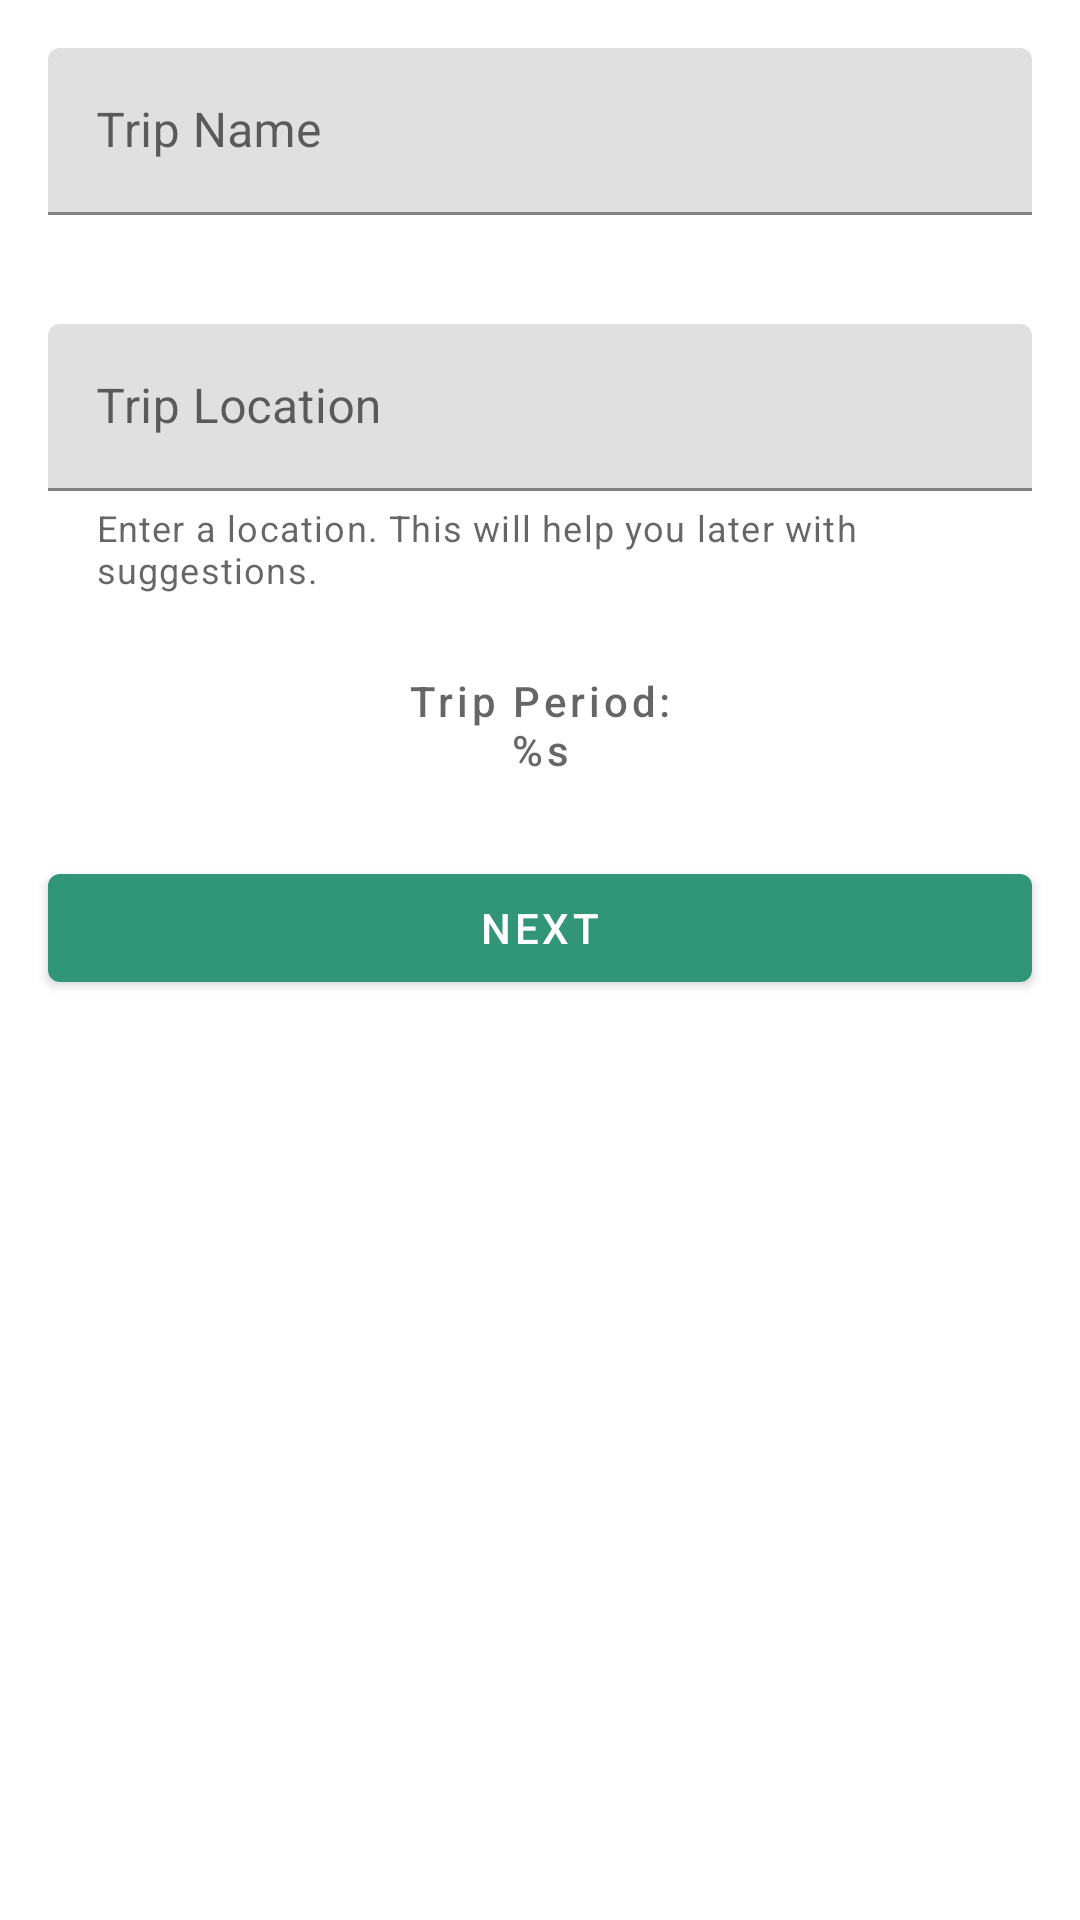

Layout XML and referenced resources for this Android screen:
<!-- AndroidManifest.xml: application theme Theme.TripEZ -->
<!-- res/layout/fragment_create_trip_step1.xml -->
<?xml version="1.0" encoding="utf-8"?>
<androidx.core.widget.NestedScrollView xmlns:android="http://schemas.android.com/apk/res/android"
    xmlns:tools="http://schemas.android.com/tools"
    xmlns:app="http://schemas.android.com/apk/res-auto"
    android:layout_width="match_parent"
    android:layout_height="match_parent">
    <androidx.constraintlayout.widget.ConstraintLayout
        android:layout_width="match_parent"
        android:layout_height="match_parent">
        <com.google.android.material.textfield.TextInputLayout
            android:layout_margin="16dp"
            android:id="@+id/etTripName"
            android:layout_width="match_parent"
            android:layout_height="wrap_content"
            app:errorEnabled="true"
            android:hint="@string/trip_name"
            app:layout_constraintEnd_toEndOf="parent"
            app:layout_constraintStart_toStartOf="parent"
            app:layout_constraintTop_toTopOf="parent">

            <com.google.android.material.textfield.TextInputEditText
                android:layout_width="match_parent"
                android:layout_height="wrap_content"
                android:inputType="text"
                />
        </com.google.android.material.textfield.TextInputLayout>

        <com.google.android.material.textfield.TextInputLayout
            android:id="@+id/etTripLocation"
            android:layout_width="match_parent"
            android:layout_height="wrap_content"
            android:layout_margin="16dp"
            android:hint="@string/trip_location"
            app:helperText="@string/helper_trip_location"
            app:helperTextEnabled="true"
            app:errorEnabled="true"
            app:layout_constraintEnd_toEndOf="parent"
            app:layout_constraintStart_toStartOf="parent"
            app:layout_constraintTop_toBottomOf="@+id/etTripName">

            <com.google.android.material.textfield.TextInputEditText
                android:layout_width="match_parent"
                android:layout_height="wrap_content"
                android:inputType="text" />
        </com.google.android.material.textfield.TextInputLayout>

        <com.google.android.material.button.MaterialButton
            android:id="@+id/btnDateRange"
            style="@style/Widget.MaterialComponents.Button.TextButton"
            android:layout_width="match_parent"
            android:layout_height="wrap_content"
            android:layout_margin="16dp"
            android:hint="@string/trip_period"
            app:layout_constraintEnd_toEndOf="parent"
            app:layout_constraintStart_toStartOf="parent"
            app:layout_constraintTop_toBottomOf="@id/etTripLocation"/>

        <com.google.android.material.button.MaterialButton
            android:id="@+id/btnNext"
            android:layout_width="match_parent"
            android:layout_height="wrap_content"
            android:layout_margin="16dp"
            android:text="@string/next"
            app:layout_constraintEnd_toEndOf="parent"
            app:layout_constraintStart_toStartOf="parent"
            app:layout_constraintTop_toBottomOf="@+id/btnDateRange" />
    </androidx.constraintlayout.widget.ConstraintLayout>
</androidx.core.widget.NestedScrollView>
<!-- resources referenced by this layout -->
<resources>
  <string name="helper_trip_location">Enter a location. This will help you later with suggestions.</string>
  <string name="next">Next</string>
  <string name="trip_location">Trip Location</string>
  <string name="trip_name">Trip Name</string>
  <string name="trip_period">Trip Period:\n%s</string>
  <style name="Theme.TripEZ" parent="Theme.MaterialComponents.Light.NoActionBar">
          
          <item name="colorPrimary">@color/green_500</item>
          <item name="colorPrimaryVariant">@color/green_700</item>
          <item name="colorOnPrimary">@color/white</item>
          
          <item name="colorSecondary">@color/blue_200</item>
          <item name="colorSecondaryVariant">@color/blue_500</item>
          <item name="colorOnSecondary">@color/black</item>
          
          <item name="android:statusBarColor">?attr/colorPrimaryVariant</item>
          
          <item name="windowActionModeOverlay">true</item>
          <item name="android:actionModeStyle">@style/Widget.MaterialComponents.Toolbar.Primary</item>
          <item name="actionModeStyle">@style/ActionModeStyle</item>
          <item name="actionBarTheme">@style/ThemeOverlay.AppCompat.Dark.ActionBar</item>
      </style>
  <color name="green_500">#309676</color>
  <color name="green_700">#2e5e4d</color>
  <color name="white">#FFFFFFFF</color>
  <color name="blue_200">#a2e9ff</color>
  <color name="blue_500">#44BEE4</color>
  <color name="black">#FF000000</color>
  <style name="ActionModeStyle" parent="@style/Widget.AppCompat.ActionMode">
          <item name="background">?attr/colorPrimaryVariant</item>
          <item name="titleTextStyle">@style/ActionModeTitleTextStyle</item>
      </style>
  <style name="ActionModeTitleTextStyle" parent="@style/TextAppearance.AppCompat.Widget.ActionMode.Title">
          <item name="android:textColor">@android:color/white</item>
      </style>
</resources>
